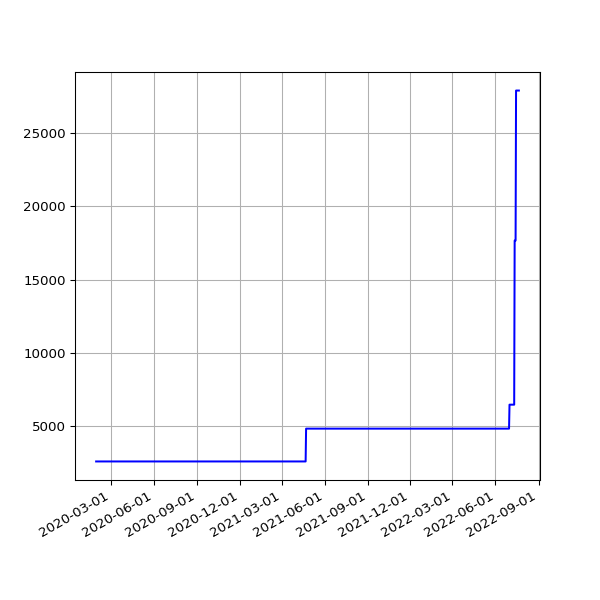

The file beside this chart, header and first rows:
date, value
2020-01-29 16:16:10 +0000, 2610
2020-01-30 16:15:20 +0000, 2610
2020-01-31 16:13:51 +0000, 2610
2020-02-01 16:28:47 +0000, 2610
2020-02-02 16:06:23 +0000, 2610
2020-02-03 16:34:02 +0000, 2610
2020-02-04 16:37:06 +0000, 2610
2020-02-05 16:50:08 +0000, 2610
2020-02-06 16:36:49 +0000, 2610
2020-02-07 16:21:45 +0000, 2610
2020-02-08 16:02:08 +0000, 2610
2020-02-09 15:47:00 +0000, 2610
2020-02-10 16:12:12 +0000, 2610
2020-02-11 16:22:12 +0000, 2610
2020-02-12 16:14:22 +0000, 2610
2020-02-13 15:59:43 +0000, 2610
2020-02-14 16:09:51 +0000, 2610
2020-02-15 15:58:54 +0000, 2610
2020-02-16 17:22:44 +0000, 2610
2020-02-17 17:05:32 +0000, 2610
2020-02-18 15:57:00 +0000, 2610
2020-02-19 16:01:21 +0000, 2610
2020-02-20 15:57:22 +0000, 2610
2020-02-21 16:10:00 +0000, 2610
2020-02-22 16:16:29 +0000, 2610
2020-02-23 15:52:21 +0000, 2610
2020-02-24 15:58:15 +0000, 2610
2020-02-25 16:01:36 +0000, 2610
2020-02-26 15:47:55 +0000, 2610
2020-02-27 15:50:19 +0000, 2610
2020-02-28 15:35:48 +0000, 2610
2020-02-29 15:31:36 +0000, 2610
2020-03-01 16:01:53 +0000, 2610
2020-03-02 16:39:40 +0000, 2610
2020-03-03 15:48:54 +0000, 2610
2020-03-04 15:51:47 +0000, 2610
2020-03-05 15:50:35 +0000, 2610
2020-03-06 15:43:09 +0000, 2610
2020-03-07 15:42:04 +0000, 2610
2020-03-08 15:51:31 +0000, 2610
2020-03-09 15:23:30 +0000, 2610
2020-03-10 15:30:12 +0000, 2610
2020-03-11 15:43:48 +0000, 2610
2020-03-12 16:26:20 +0000, 2610
2020-03-13 15:48:20 +0000, 2610
2020-03-14 15:36:27 +0000, 2610
2020-03-15 15:41:14 +0000, 2610
2020-03-16 15:33:36 +0000, 2610
2020-03-17 15:53:41 +0000, 2610
2020-03-18 15:44:15 +0000, 2610
2020-03-19 15:45:30 +0000, 2610
2020-03-20 15:55:23 +0000, 2610
2020-03-21 16:00:48 +0000, 2610
2020-03-22 16:02:38 +0000, 2610
2020-03-23 15:39:54 +0000, 2610
2020-03-24 15:34:28 +0000, 2610
2020-03-25 16:46:55 +0000, 2610
2020-03-26 16:29:46 +0000, 2610
2020-03-27 17:51:57 +0000, 2610
2020-03-28 15:45:56 +0000, 2610
... 811 more rows
